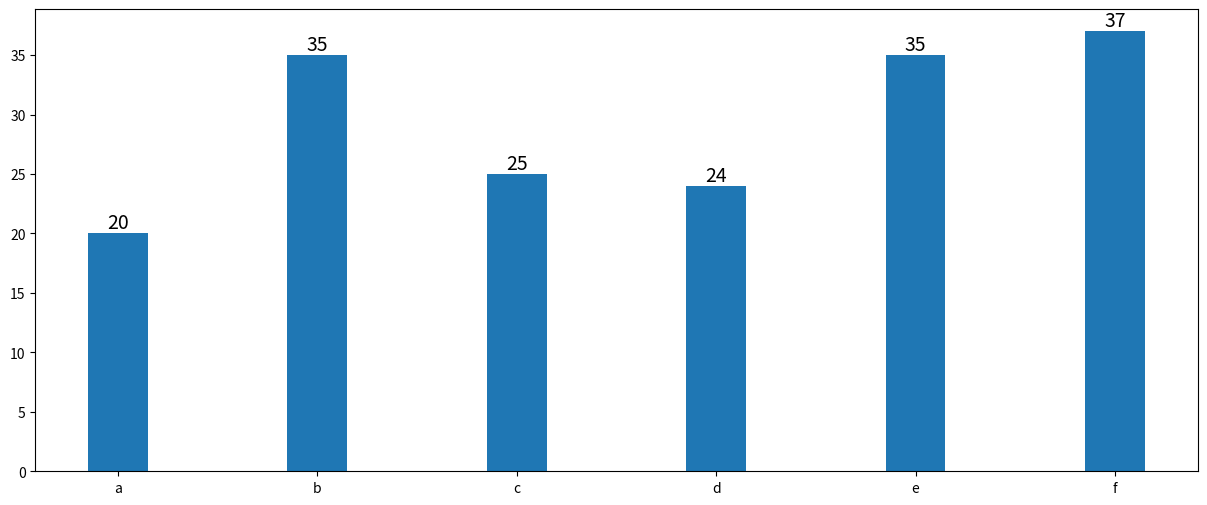

Recreate this plot in Python.
#!/usr/bin/python3

import numpy as np
import pandas as pd
import string
import matplotlib.pyplot as plt

# figsize 图像宽高, 单位:英寸
# dpi: 分辨率
# facecolor: 背景色
# edgecolor: 边框颜色
plt.figure(figsize=(15, 6))

# 数据
x = np.arange(4, 10)
y_max = np.array([i for i in np.random.randint(20, 40, len(x))])

print("==== x ======\n", x)
print("==== y_max ======\n", y_max)

# 绘图

barWidth = 0.3
# width: 柱子宽度, 默认 0.8
# tick_label: x 轴刻度, 默认取 x 的值
bars = plt.bar(x, y_max, width=barWidth, tick_label = list("abcdef"))

def show_values(bars):
    # pass
    for bar in bars:
        # 获取柱形高度和宽度
        print('height: {}, width: {}'.format(bar.get_height(), bar.get_width()))

        plt.text(bar.get_x() + bar.get_width() / 2,
                 bar.get_height(),
                 '{}'.format(bar.get_height()),
                 fontdict=dict(fontsize=14),
                 ha="center",
                 va="bottom")

show_values(bars)

# 显示出来
plt.show()

